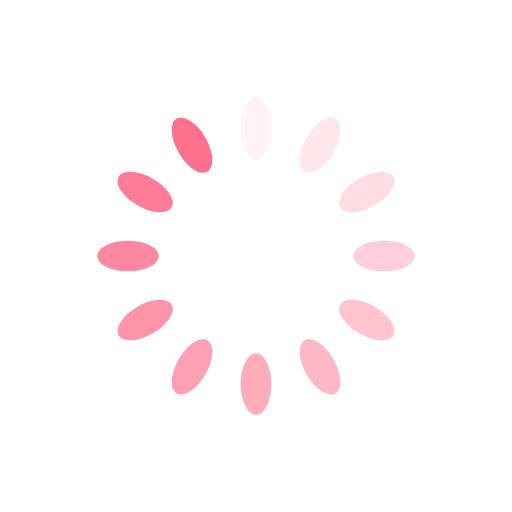
t = 0.00 s
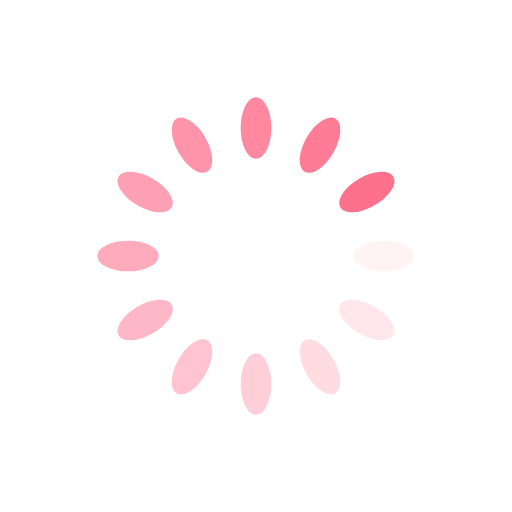
t = 0.25 s
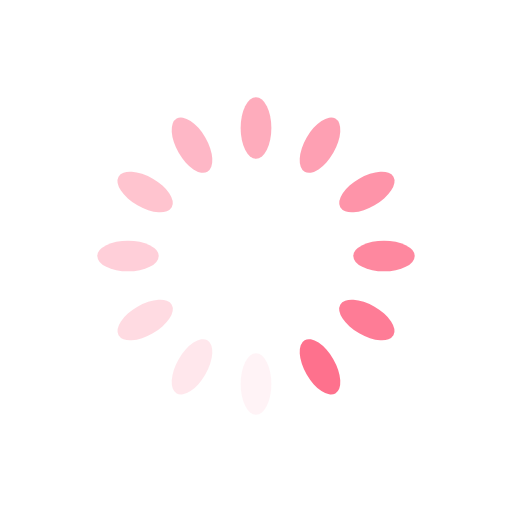
t = 0.50 s
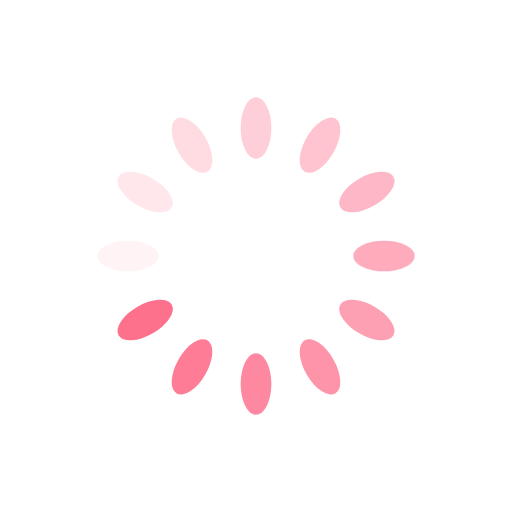
t = 0.75 s

The animated SVG that drew these frames (rendered in a browser with its animation timeline set to each time). Animation: 12 SMIL elements (animate=12); one cycle of 1.00 s, repeats indefinitely.

<?xml version="1.0" encoding="utf-8"?>
<svg xmlns="http://www.w3.org/2000/svg"
     style="margin: auto; background: rgba(0, 0, 0, 0) none repeat scroll 0% 0%; display: block; shape-rendering: auto;"
     width="200px" height="200px" viewBox="0 0 100 100" preserveAspectRatio="xMidYMid">
<g transform="rotate(0 50 50)">
  <rect x="47" y="19" rx="3" ry="6" width="6" height="12" fill="#fe718d">
    <animate attributeName="opacity" values="1;0" keyTimes="0;1" dur="1s" begin="-0.9166666666666666s" repeatCount="indefinite"></animate>
  </rect>
</g><g transform="rotate(30 50 50)">
  <rect x="47" y="19" rx="3" ry="6" width="6" height="12" fill="#fe718d">
    <animate attributeName="opacity" values="1;0" keyTimes="0;1" dur="1s" begin="-0.8333333333333334s" repeatCount="indefinite"></animate>
  </rect>
</g><g transform="rotate(60 50 50)">
  <rect x="47" y="19" rx="3" ry="6" width="6" height="12" fill="#fe718d">
    <animate attributeName="opacity" values="1;0" keyTimes="0;1" dur="1s" begin="-0.75s" repeatCount="indefinite"></animate>
  </rect>
</g><g transform="rotate(90 50 50)">
  <rect x="47" y="19" rx="3" ry="6" width="6" height="12" fill="#fe718d">
    <animate attributeName="opacity" values="1;0" keyTimes="0;1" dur="1s" begin="-0.6666666666666666s" repeatCount="indefinite"></animate>
  </rect>
</g><g transform="rotate(120 50 50)">
  <rect x="47" y="19" rx="3" ry="6" width="6" height="12" fill="#fe718d">
    <animate attributeName="opacity" values="1;0" keyTimes="0;1" dur="1s" begin="-0.5833333333333334s" repeatCount="indefinite"></animate>
  </rect>
</g><g transform="rotate(150 50 50)">
  <rect x="47" y="19" rx="3" ry="6" width="6" height="12" fill="#fe718d">
    <animate attributeName="opacity" values="1;0" keyTimes="0;1" dur="1s" begin="-0.5s" repeatCount="indefinite"></animate>
  </rect>
</g><g transform="rotate(180 50 50)">
  <rect x="47" y="19" rx="3" ry="6" width="6" height="12" fill="#fe718d">
    <animate attributeName="opacity" values="1;0" keyTimes="0;1" dur="1s" begin="-0.4166666666666667s" repeatCount="indefinite"></animate>
  </rect>
</g><g transform="rotate(210 50 50)">
  <rect x="47" y="19" rx="3" ry="6" width="6" height="12" fill="#fe718d">
    <animate attributeName="opacity" values="1;0" keyTimes="0;1" dur="1s" begin="-0.3333333333333333s" repeatCount="indefinite"></animate>
  </rect>
</g><g transform="rotate(240 50 50)">
  <rect x="47" y="19" rx="3" ry="6" width="6" height="12" fill="#fe718d">
    <animate attributeName="opacity" values="1;0" keyTimes="0;1" dur="1s" begin="-0.25s" repeatCount="indefinite"></animate>
  </rect>
</g><g transform="rotate(270 50 50)">
  <rect x="47" y="19" rx="3" ry="6" width="6" height="12" fill="#fe718d">
    <animate attributeName="opacity" values="1;0" keyTimes="0;1" dur="1s" begin="-0.16666666666666666s" repeatCount="indefinite"></animate>
  </rect>
</g><g transform="rotate(300 50 50)">
  <rect x="47" y="19" rx="3" ry="6" width="6" height="12" fill="#fe718d">
    <animate attributeName="opacity" values="1;0" keyTimes="0;1" dur="1s" begin="-0.08333333333333333s" repeatCount="indefinite"></animate>
  </rect>
</g><g transform="rotate(330 50 50)">
  <rect x="47" y="19" rx="3" ry="6" width="6" height="12" fill="#fe718d">
    <animate attributeName="opacity" values="1;0" keyTimes="0;1" dur="1s" begin="0s" repeatCount="indefinite"></animate>
  </rect>
</g>
</svg>
